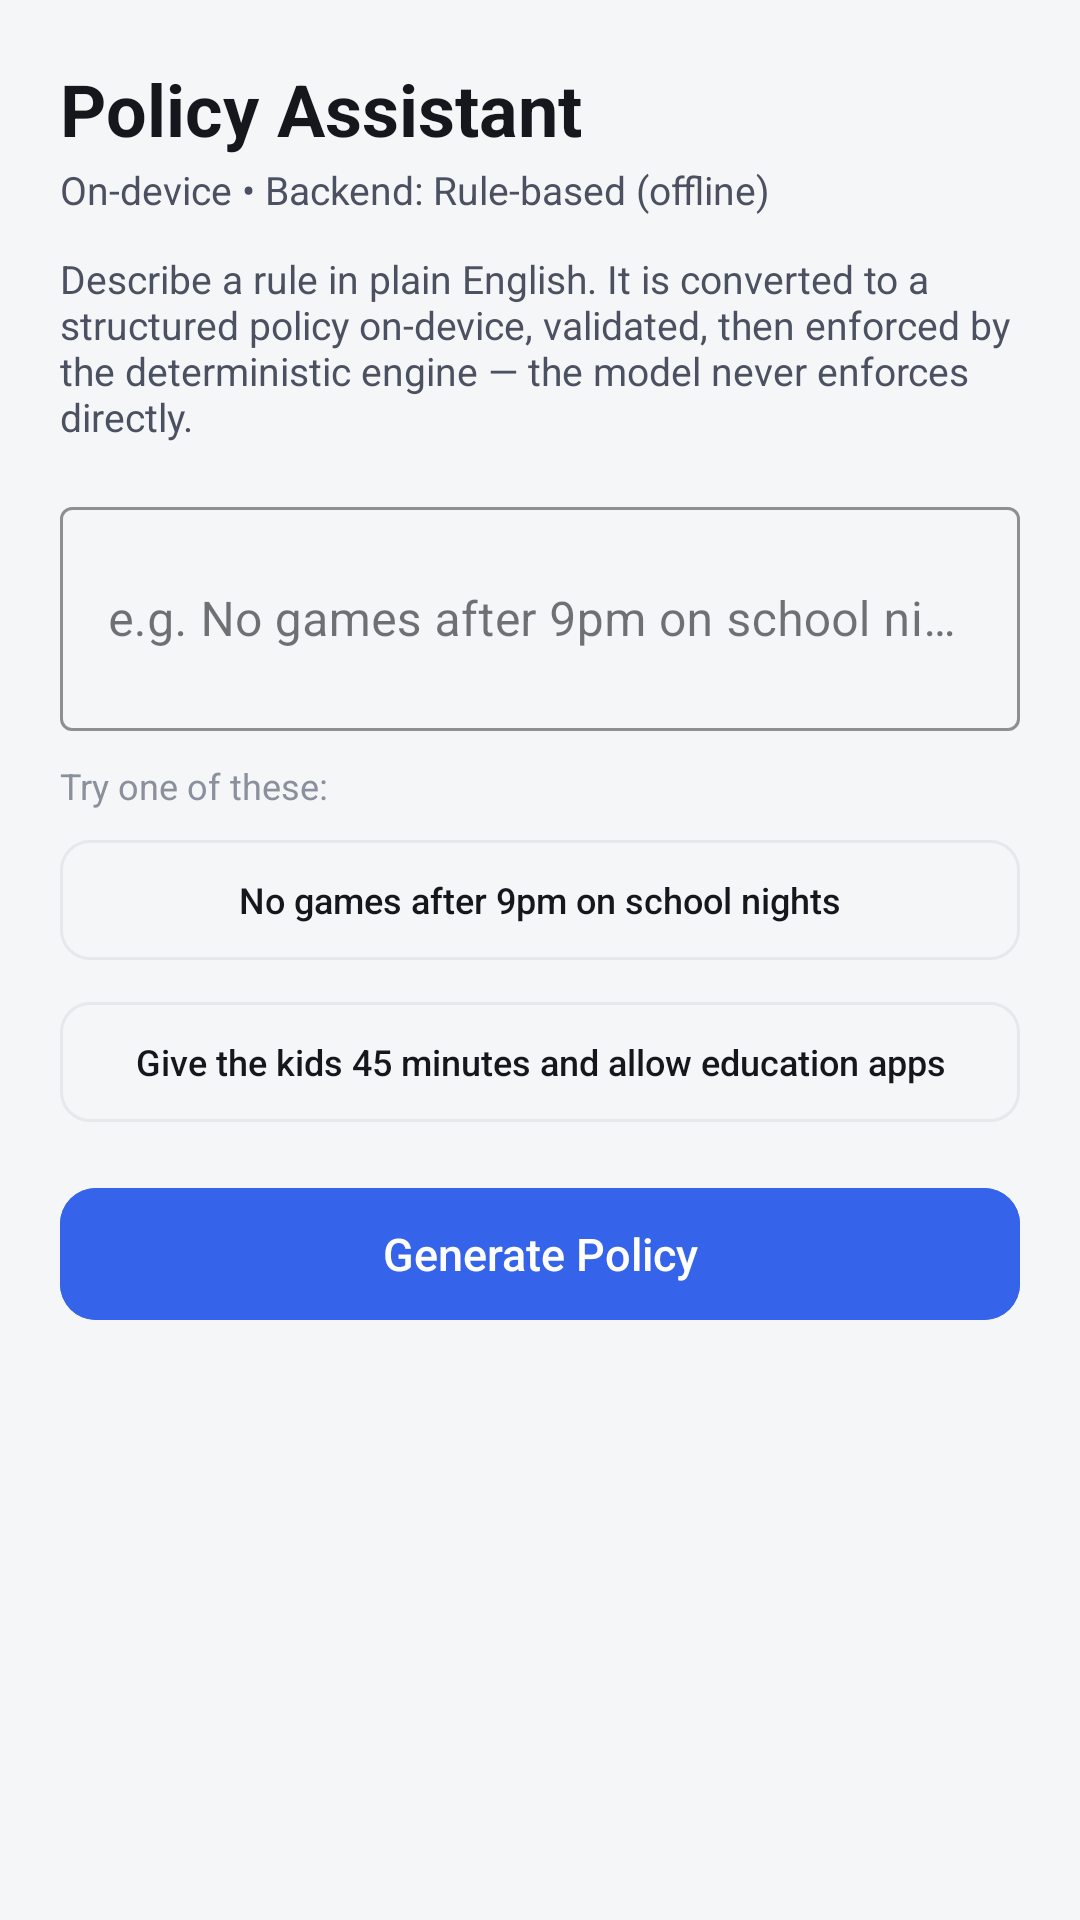

The Android layout XML behind this screen, and the referenced resources:
<!-- AndroidManifest.xml: application theme Theme.SmartGuard -->
<!-- res/layout/activity_policy_assistant.xml -->
<?xml version="1.0" encoding="utf-8"?>
<androidx.core.widget.NestedScrollView xmlns:android="http://schemas.android.com/apk/res/android"
    android:fitsSystemWindows="true"
    xmlns:app="http://schemas.android.com/apk/res-auto"
    android:layout_width="match_parent"
    android:layout_height="match_parent"
    android:background="@color/bg_dark"
    android:fillViewport="true">

    <LinearLayout
        android:layout_width="match_parent"
        android:layout_height="wrap_content"
        android:orientation="vertical"
        android:padding="20dp">

        <TextView
            android:layout_width="wrap_content"
            android:layout_height="wrap_content"
            android:text="Policy Assistant"
            android:textColor="@color/text_primary"
            android:textSize="24sp"
            android:textStyle="bold" />

        <TextView
            android:id="@+id/tvBackend"
            android:layout_width="wrap_content"
            android:layout_height="wrap_content"
            android:layout_marginTop="2dp"
            android:text="On-device • Backend: Rule-based (offline)"
            android:textColor="@color/text_secondary"
            android:textSize="13sp" />

        <TextView
            android:layout_width="match_parent"
            android:layout_height="wrap_content"
            android:layout_marginTop="12dp"
            android:text="Describe a rule in plain English. It is converted to a structured policy on-device, validated, then enforced by the deterministic engine — the model never enforces directly."
            android:textColor="@color/text_secondary"
            android:textSize="13sp" />

        <com.google.android.material.textfield.TextInputLayout
            style="@style/Widget.MaterialComponents.TextInputLayout.OutlinedBox"
            android:layout_width="match_parent"
            android:layout_height="wrap_content"
            android:layout_marginTop="16dp"
            android:hint="e.g. No games after 9pm on school nights for the kids"
            app:boxStrokeColor="@color/primary">

            <com.google.android.material.textfield.TextInputEditText
                android:id="@+id/etPrompt"
                android:layout_width="match_parent"
                android:layout_height="wrap_content"
                android:inputType="textMultiLine|textCapSentences"
                android:minLines="2"
                android:textColor="@color/text_primary" />
        </com.google.android.material.textfield.TextInputLayout>

        <TextView
            android:layout_width="wrap_content"
            android:layout_height="wrap_content"
            android:layout_marginTop="10dp"
            android:text="Try one of these:"
            android:textColor="@color/text_muted"
            android:textSize="12sp" />

        <com.google.android.material.button.MaterialButton
            android:id="@+id/btnExample1"
            style="@style/Widget.Material3.Button.OutlinedButton"
            android:layout_width="match_parent"
            android:layout_height="wrap_content"
            android:layout_marginTop="6dp"
            android:text="No games after 9pm on school nights"
            android:textColor="@color/text_primary"
            android:textSize="12sp"
            app:cornerRadius="10dp" />

        <com.google.android.material.button.MaterialButton
            android:id="@+id/btnExample2"
            style="@style/Widget.Material3.Button.OutlinedButton"
            android:layout_width="match_parent"
            android:layout_height="wrap_content"
            android:layout_marginTop="6dp"
            android:text="Give the kids 45 minutes and allow education apps"
            android:textColor="@color/text_primary"
            android:textSize="12sp"
            app:cornerRadius="10dp" />

        <com.google.android.material.button.MaterialButton
            android:id="@+id/btnGenerate"
            android:layout_width="match_parent"
            android:layout_height="wrap_content"
            android:layout_marginTop="14dp"
            android:backgroundTint="@color/primary"
            android:text="Generate Policy"
            app:cornerRadius="12dp" />

        <LinearLayout
            android:id="@+id/rowBusy"
            android:layout_width="match_parent"
            android:layout_height="wrap_content"
            android:layout_marginTop="10dp"
            android:gravity="center"
            android:orientation="horizontal"
            android:visibility="gone">

            <ProgressBar
                style="?android:attr/progressBarStyleSmall"
                android:layout_width="wrap_content"
                android:layout_height="wrap_content"
                android:indeterminateTint="@color/accent_cyan" />

            <TextView
                android:id="@+id/tvBusy"
                android:layout_width="wrap_content"
                android:layout_height="wrap_content"
                android:layout_marginStart="8dp"
                android:text="Thinking on-device…"
                android:textColor="@color/accent_cyan"
                android:textSize="13sp" />
        </LinearLayout>

        <com.google.android.material.card.MaterialCardView
            android:id="@+id/cardResult"
            android:layout_width="match_parent"
            android:layout_height="wrap_content"
            android:layout_marginTop="16dp"
            android:visibility="gone"
            app:cardBackgroundColor="@color/bg_card"
            app:cardCornerRadius="14dp"
            app:strokeColor="@color/bg_card_stroke"
            app:strokeWidth="1dp">

            <LinearLayout
                android:layout_width="match_parent"
                android:layout_height="wrap_content"
                android:orientation="vertical"
                android:padding="16dp">

                <TextView
                    android:layout_width="wrap_content"
                    android:layout_height="wrap_content"
                    android:text="UNDERSTOOD AS"
                    android:textColor="@color/text_muted"
                    android:textSize="11sp"
                    android:textStyle="bold" />

                <TextView
                    android:id="@+id/tvSummary"
                    android:layout_width="match_parent"
                    android:layout_height="wrap_content"
                    android:layout_marginTop="6dp"
                    android:textColor="@color/accent_emerald"
                    android:textSize="15sp"
                    android:textStyle="bold" />

                <TextView
                    android:id="@+id/tvGenInfo"
                    android:layout_width="match_parent"
                    android:layout_height="wrap_content"
                    android:layout_marginTop="6dp"
                    android:textColor="@color/text_muted"
                    android:textSize="12sp" />

                <TextView
                    android:layout_width="wrap_content"
                    android:layout_height="wrap_content"
                    android:layout_marginTop="14dp"
                    android:text="STRUCTURED POLICY (JSON)"
                    android:textColor="@color/text_muted"
                    android:textSize="11sp"
                    android:textStyle="bold" />

                <TextView
                    android:id="@+id/tvJson"
                    android:layout_width="match_parent"
                    android:layout_height="wrap_content"
                    android:layout_marginTop="6dp"
                    android:fontFamily="monospace"
                    android:textColor="@color/text_secondary"
                    android:textSize="12sp" />

                <com.google.android.material.button.MaterialButton
                    android:id="@+id/btnApply"
                    android:layout_width="match_parent"
                    android:layout_height="wrap_content"
                    android:layout_marginTop="16dp"
                    android:backgroundTint="@color/accent_emerald"
                    android:text="Apply This Policy"
                    app:cornerRadius="12dp" />
            </LinearLayout>
        </com.google.android.material.card.MaterialCardView>

    </LinearLayout>
</androidx.core.widget.NestedScrollView>
<!-- resources referenced by this layout -->
<resources>
  <color name="accent_cyan">#3563E9</color>
  <color name="accent_emerald">#15803D</color>
  <color name="bg_card">#FFFFFF</color>
  <color name="bg_card_stroke">#E6E8EC</color>
  <color name="bg_dark">#F5F6F8</color>
  <color name="primary">#3563E9</color>
  <color name="text_muted">#8A909C</color>
  <color name="text_primary">#15171C</color>
  <color name="text_secondary">#4B5160</color>
  <style name="Theme.SmartGuard" parent="Theme.Material3.DayNight.NoActionBar">
          <item name="colorPrimary">@color/primary</item>
          <item name="colorOnPrimary">@color/on_primary</item>
          <item name="colorPrimaryContainer">@color/primary_container</item>
          <item name="colorOnPrimaryContainer">@color/on_primary_container</item>
          <item name="colorSecondaryContainer">@color/primary_container</item>
          <item name="colorOnSecondaryContainer">@color/on_primary_container</item>
          <item name="colorSurface">@color/bg_surface</item>
          <item name="colorOnSurface">@color/text_primary</item>
          <item name="colorOnSurfaceVariant">@color/text_secondary</item>
          <item name="colorOutline">@color/bg_card_stroke</item>
          <item name="colorError">@color/accent_rose</item>
          <item name="android:colorBackground">@color/bg_dark</item>
          <item name="android:windowBackground">@color/bg_dark</item>
          <item name="android:statusBarColor">@color/bg_dark</item>
          <item name="android:navigationBarColor">@color/bg_surface</item>
          <item name="android:windowLightStatusBar">@bool/light_system_bars</item>
          <item name="android:windowLightNavigationBar">@bool/light_system_bars</item>
          <item name="materialButtonStyle">@style/Widget.SmartGuard.Button</item>
      </style>
  <color name="on_primary">#FFFFFF</color>
  <color name="primary_container">#E9EFFD</color>
  <color name="on_primary_container">#1E3A8A</color>
  <color name="bg_surface">#FFFFFF</color>
  <color name="accent_rose">#C62828</color>
  <style name="Widget.SmartGuard.Button" parent="Widget.Material3.Button">
          <item name="cornerRadius">14dp</item>
          <item name="android:minHeight">52dp</item>
          <item name="android:textSize">15sp</item>
          <item name="android:letterSpacing">0</item>
      </style>
</resources>
